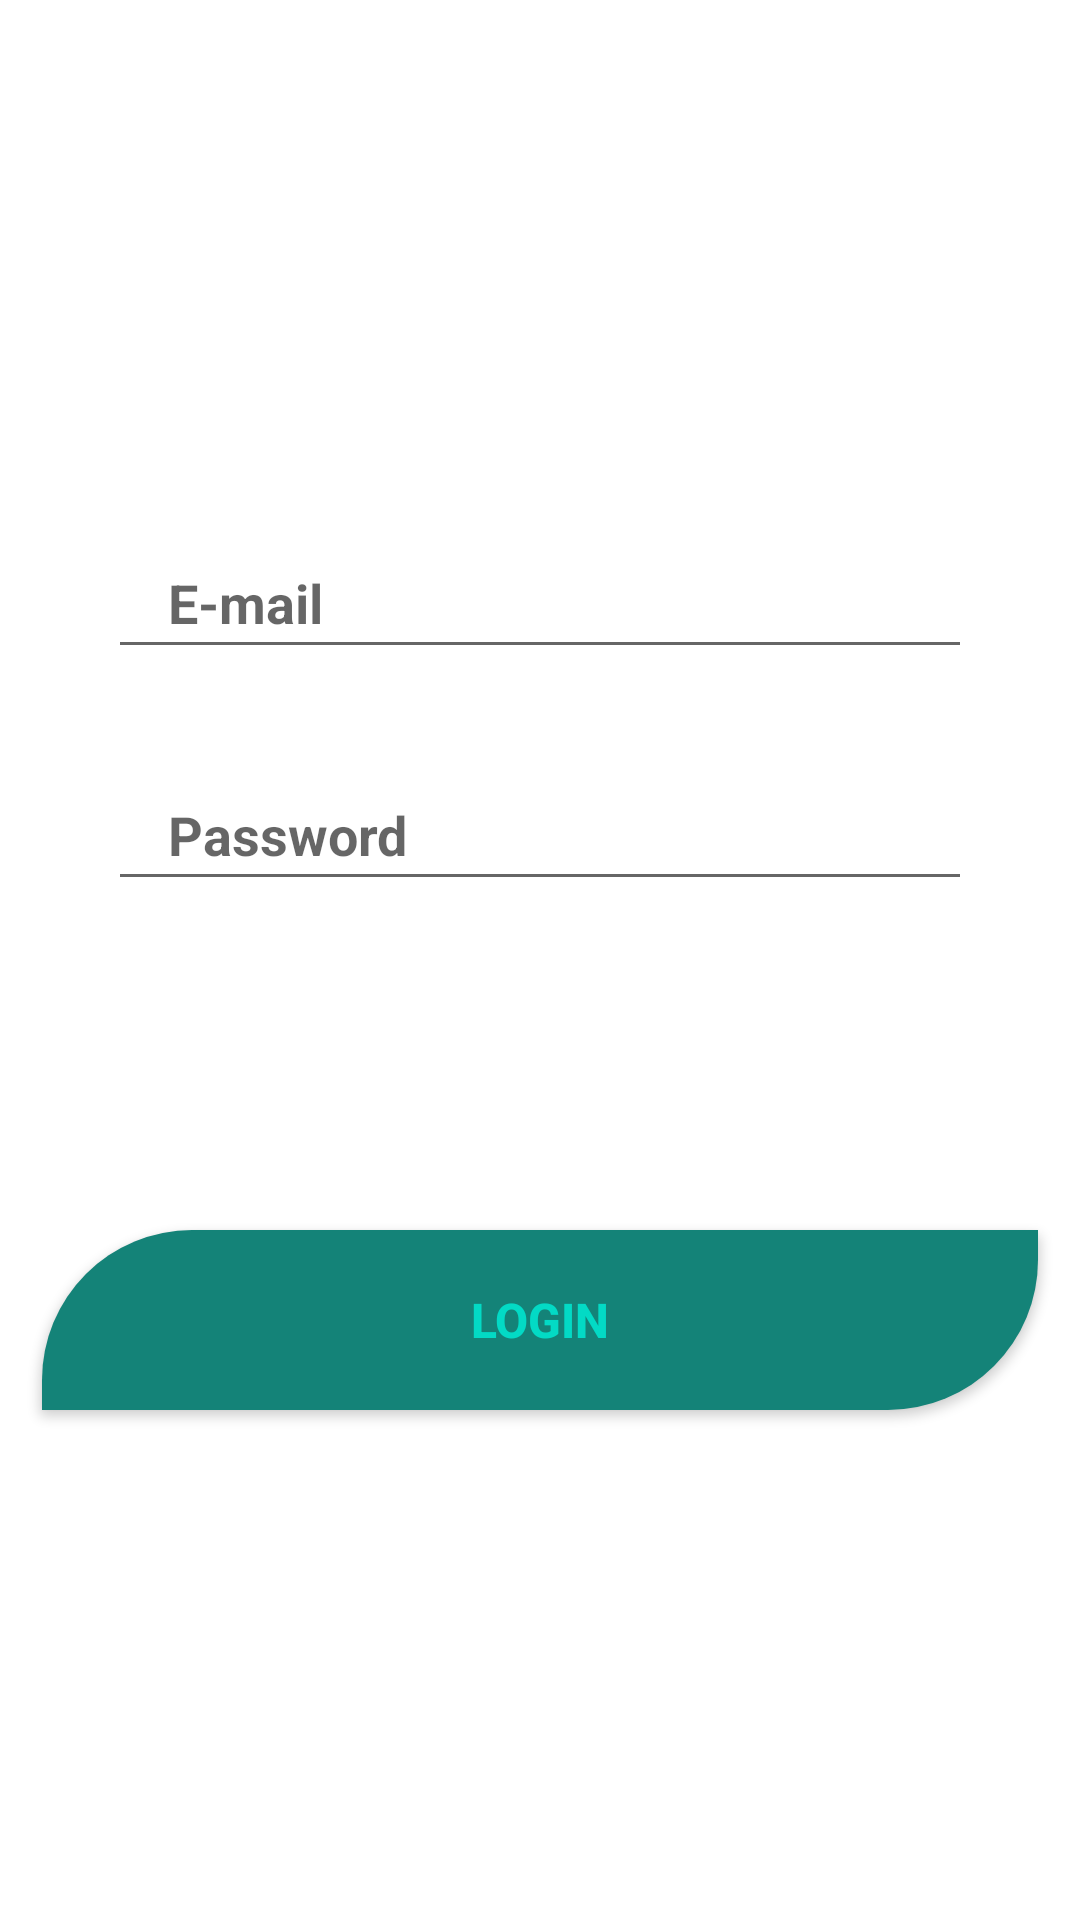

The Android layout XML behind this screen, and the referenced resources:
<!-- AndroidManifest.xml: application theme Theme.BookMedia -->
<!-- res/layout/fragment_login.xml -->
<?xml version="1.0" encoding="utf-8"?>
<androidx.constraintlayout.widget.ConstraintLayout
    xmlns:android="http://schemas.android.com/apk/res/android"
    xmlns:app="http://schemas.android.com/apk/res-auto"
    xmlns:tools="http://schemas.android.com/tools"
    android:layout_width="match_parent"
    android:layout_height="match_parent"
    android:background="@drawable/bg_blue"
    tools:context=".login.loginFragment">

    <EditText
        android:id="@+id/email"
        android:layout_width="0dp"
        android:layout_height="wrap_content"
        android:hint="E-mail"
        android:paddingLeft="20dp"
        android:paddingTop="10dp"
        android:paddingBottom="10dp"
        android:textStyle="bold"
        app:flow_lastHorizontalBias=".5"
        app:layout_constraintBottom_toBottomOf="parent"
        app:layout_constraintEnd_toEndOf="parent"
        app:layout_constraintHorizontal_bias="0.5"
        app:layout_constraintStart_toStartOf="parent"
        app:layout_constraintTop_toTopOf="parent"
        app:layout_constraintVertical_bias=".3"
        app:layout_constraintWidth_percent=".8" />

    <EditText
        android:id="@+id/pass"
        android:layout_width="0dp"
        android:layout_height="wrap_content"
        android:cursorVisible="false"
        android:hint="Password"
        android:paddingLeft="20dp"
        android:paddingTop="10dp"
        android:paddingBottom="10dp"
        android:textStyle="bold"
        android:drawableRight="@drawable/eye"
        android:inputType="textPassword"
        app:layout_constraintBottom_toBottomOf="parent"
        app:layout_constraintEnd_toEndOf="parent"
        app:layout_constraintStart_toStartOf="parent"
        app:layout_constraintTop_toTopOf="parent"
        app:layout_constraintVertical_bias="0.43"
        app:layout_constraintWidth_percent=".8" />

    <androidx.appcompat.widget.AppCompatButton
        android:id="@+id/btnLogin"
        android:layout_width="332dp"
        android:layout_height="60dp"
        android:layout_marginTop="86dp"
        android:layout_marginBottom="170dp"
        android:background="@drawable/vie_bg"
        android:text="LOGIN"
        android:textColor="@color/teal_200"
        android:textSize="16sp"
        android:textStyle="bold"
        app:layout_constraintBottom_toBottomOf="parent"
        app:layout_constraintEnd_toEndOf="parent"
        app:layout_constraintStart_toStartOf="parent"
        app:layout_constraintTop_toBottomOf="@+id/pass"
        app:layout_constraintVertical_bias="1.0"
        app:layout_constraintWidth_percent=".8" />


</androidx.constraintlayout.widget.ConstraintLayout>
<!-- resources referenced by this layout -->
<resources>
  <!-- drawable vie_bg (drawable-v24) -->
  <?xml version="1.0" encoding="utf-8"?>
  <shape
      xmlns:android="http://schemas.android.com/apk/res/android"
      android:shape="rectangle"
      >
      <solid
          android:color="#148378" />
  
      <corners
          android:topLeftRadius="50dp"
          android:bottomRightRadius="50dp" />
  
  </shape>
  <style name="Theme.BookMedia" parent="Theme.MaterialComponents.DayNight.NoActionBar">
          
          <item name="colorPrimary">@color/purple_500</item>
          <item name="colorPrimaryVariant">@color/purple_700</item>
          <item name="colorOnPrimary">@color/white</item>
          
          <item name="colorSecondary">@color/teal_200</item>
          <item name="colorSecondaryVariant">@color/teal_700</item>
          <item name="colorOnSecondary">@color/black</item>
          
          <item name="android:statusBarColor" tools:targetApi="l">?attr/colorPrimaryVariant</item>
          
      </style>
  <!-- not gathered from this repository: default colours our renderer supplied (Android Studio template values) -->
  <color name="purple_500">#FF6200EE</color>
  <color name="purple_700">#FF3700B3</color>
  <color name="teal_200">#FF03DAC5</color>
  <color name="teal_700">#FF018786</color>
  <color name="black">#FF000000</color>
  <color name="white">#FFFFFFFF</color>
</resources>
